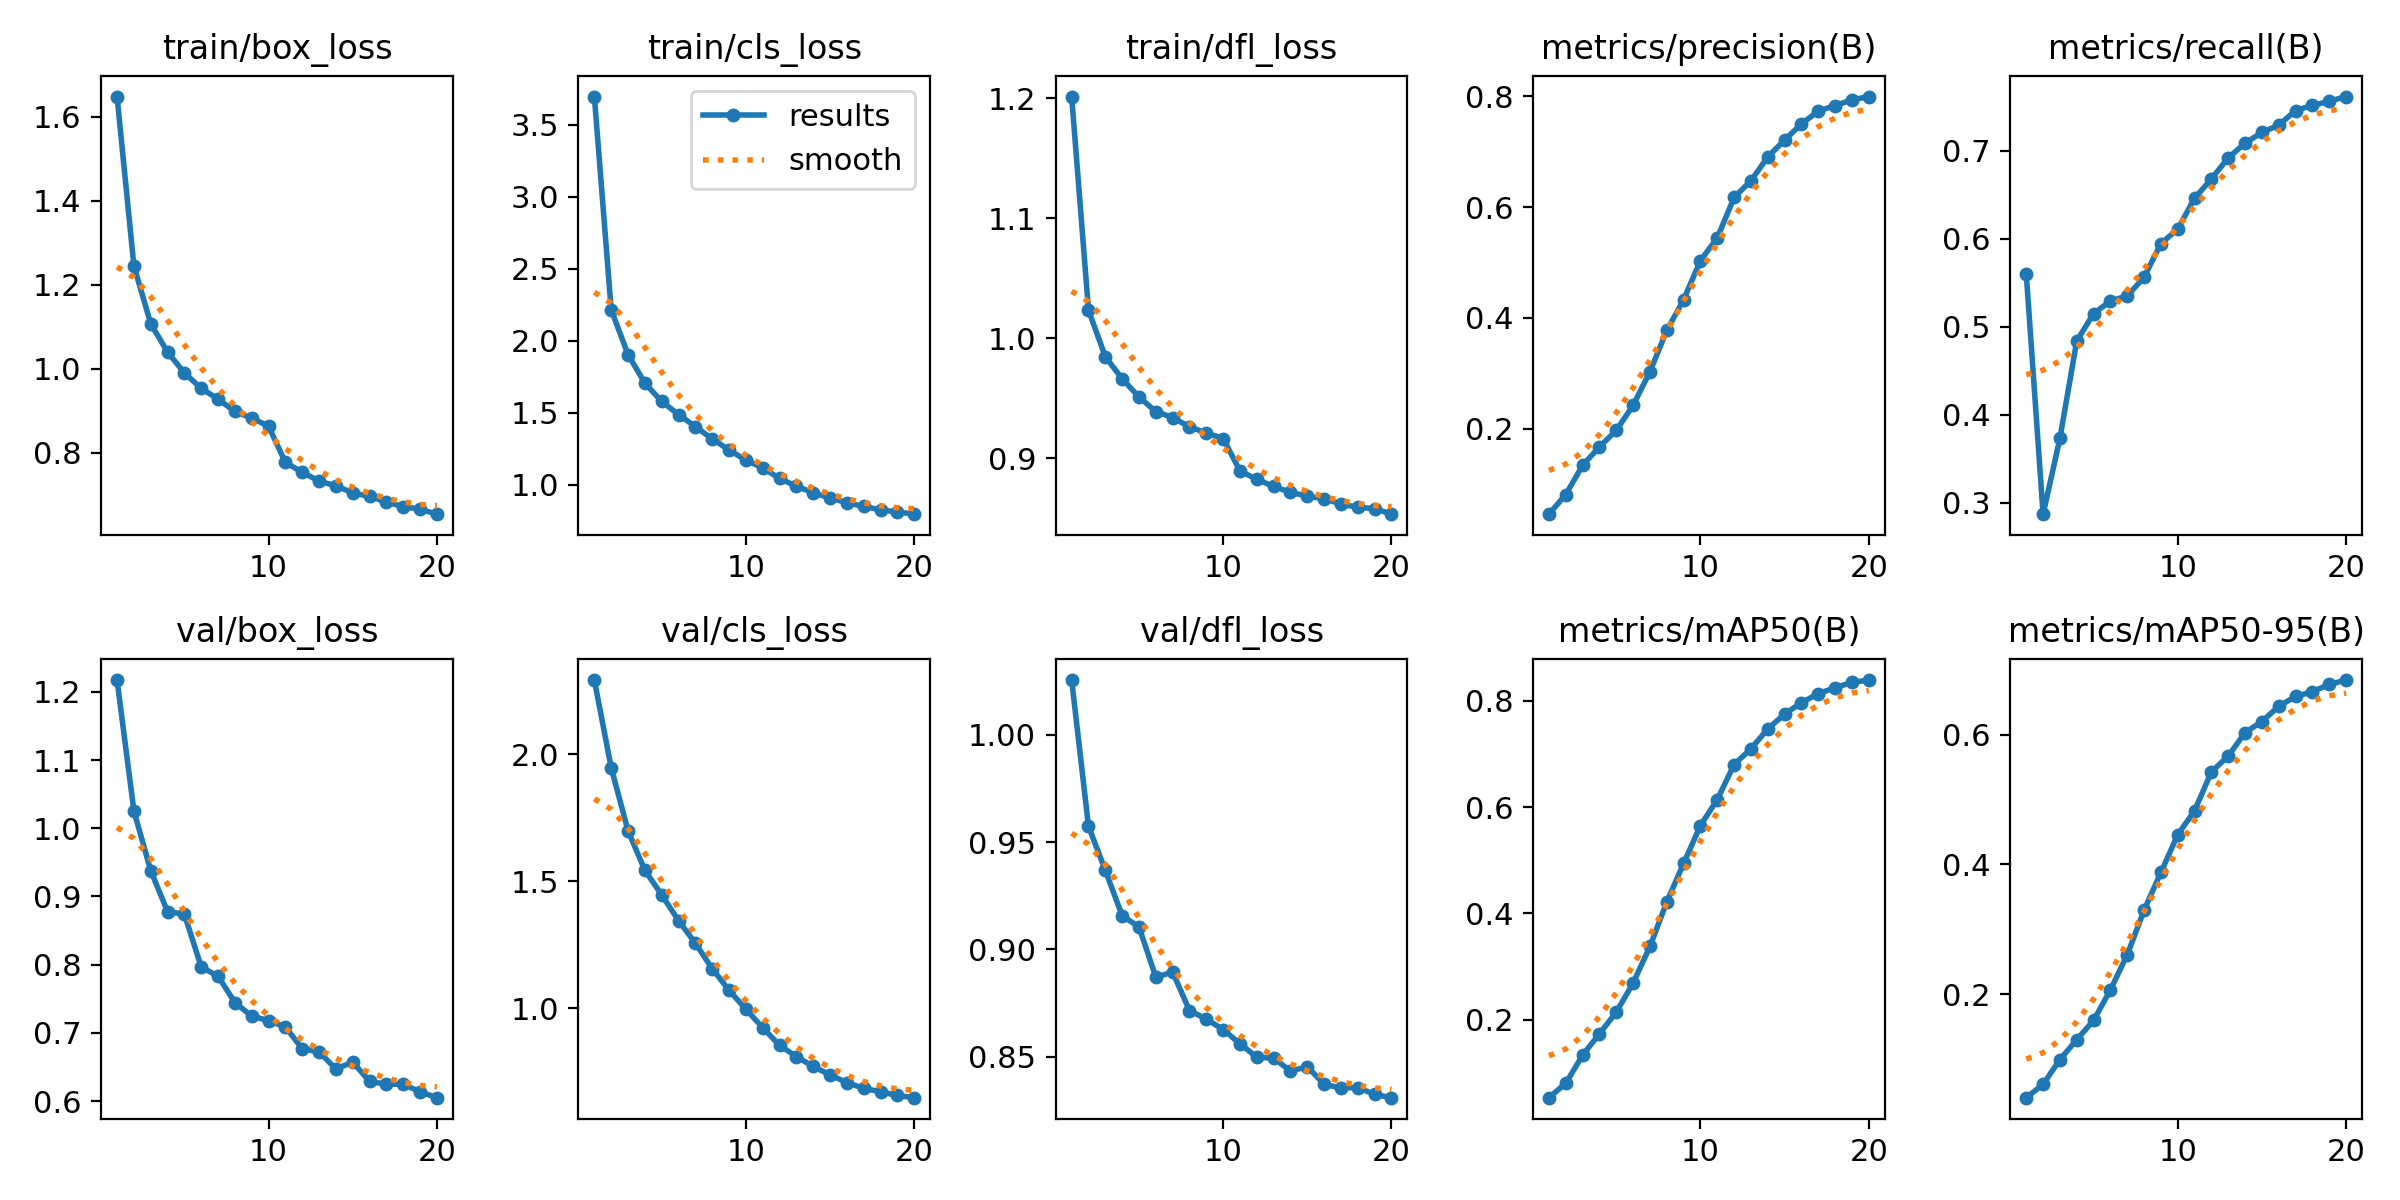

Data behind this chart, as committed beside it:
epoch, time, train/box_loss, train/cls_loss, train/dfl_loss, metrics/precision(B), metrics/recall(B), metrics/mAP50(B), metrics/mAP50-95(B), val/box_loss, val/cls_loss, val/dfl_loss, lr/pg0, lr/pg1, lr/pg2
1, 67.15, 1.648, 3.695, 1.202, 0.0456, 0.5601, 0.05335, 0.04016, 1.217, 2.291, 1.026, 5.7283e-05, 5.7283e-05, 5.7283e-05
2, 131.9, 1.245, 2.215, 1.023, 0.08111, 0.2873, 0.08043, 0.06072, 1.025, 1.946, 0.9574, 0.0001089, 0.0001089, 0.0001089
3, 196.6, 1.107, 1.904, 0.9846, 0.1339, 0.3735, 0.1332, 0.099, 0.938, 1.698, 0.9368, 0.0001549, 0.0001549, 0.0001549
4, 261, 1.039, 1.705, 0.9662, 0.1672, 0.4839, 0.1737, 0.1296, 0.8778, 1.543, 0.9157, 0.0001465, 0.0001465, 0.0001465
5, 325.3, 0.9897, 1.578, 0.951, 0.1969, 0.515, 0.2142, 0.1592, 0.8741, 1.446, 0.9104, 0.0001379, 0.0001379, 0.0001379
6, 389.6, 0.9529, 1.487, 0.9388, 0.2422, 0.5293, 0.2691, 0.2064, 0.7968, 1.345, 0.887, 0.0001294, 0.0001294, 0.0001294
7, 454.1, 0.9273, 1.404, 0.9339, 0.3029, 0.5351, 0.3377, 0.2607, 0.7832, 1.255, 0.8894, 0.0001209, 0.0001209, 0.0001209
8, 519, 0.8979, 1.318, 0.9261, 0.3775, 0.5563, 0.4215, 0.3292, 0.7445, 1.155, 0.8714, 0.0001124, 0.0001124, 0.0001124
9, 583.6, 0.882, 1.242, 0.9211, 0.433, 0.5945, 0.494, 0.3876, 0.7247, 1.07, 0.8675, 0.0001039, 0.0001039, 0.0001039
10, 647.5, 0.8629, 1.171, 0.9163, 0.5035, 0.6109, 0.5652, 0.4456, 0.718, 0.9956, 0.8625, 9.5374e-05, 9.5374e-05, 9.5374e-05
11, 709.7, 0.7767, 1.118, 0.8893, 0.5447, 0.646, 0.6141, 0.4829, 0.7089, 0.9233, 0.856, 8.686e-05, 8.686e-05, 8.686e-05
12, 771.6, 0.7532, 1.043, 0.8823, 0.6176, 0.6678, 0.68, 0.5427, 0.6767, 0.8534, 0.8496, 7.8346e-05, 7.8346e-05, 7.8346e-05
13, 834, 0.732, 0.9895, 0.8764, 0.6476, 0.6919, 0.7096, 0.567, 0.6723, 0.8095, 0.8493, 6.9832e-05, 6.9832e-05, 6.9832e-05
14, 896.4, 0.7209, 0.9445, 0.8715, 0.6909, 0.7084, 0.7473, 0.6032, 0.6473, 0.7703, 0.8432, 6.1318e-05, 6.1318e-05, 6.1318e-05
15, 958.8, 0.704, 0.9076, 0.8682, 0.7212, 0.7207, 0.7748, 0.6202, 0.6573, 0.7373, 0.8452, 5.2804e-05, 5.2804e-05, 5.2804e-05
16, 1021, 0.6958, 0.8757, 0.8662, 0.7505, 0.7289, 0.7964, 0.6438, 0.6291, 0.7067, 0.837, 4.429e-05, 4.429e-05, 4.429e-05
17, 1083, 0.6822, 0.8492, 0.8617, 0.7734, 0.7455, 0.8132, 0.6589, 0.6248, 0.6844, 0.8353, 3.5776e-05, 3.5776e-05, 3.5776e-05
18, 1146, 0.6712, 0.8255, 0.8589, 0.7836, 0.7513, 0.8247, 0.6662, 0.6249, 0.6707, 0.8355, 2.7262e-05, 2.7262e-05, 2.7262e-05
19, 1208, 0.6653, 0.8111, 0.8579, 0.7938, 0.756, 0.8345, 0.6774, 0.6137, 0.6561, 0.8323, 1.8748e-05, 1.8748e-05, 1.8748e-05
20, 1270, 0.6533, 0.7957, 0.8532, 0.7998, 0.7614, 0.8389, 0.6842, 0.6051, 0.6474, 0.8308, 1.0234e-05, 1.0234e-05, 1.0234e-05
